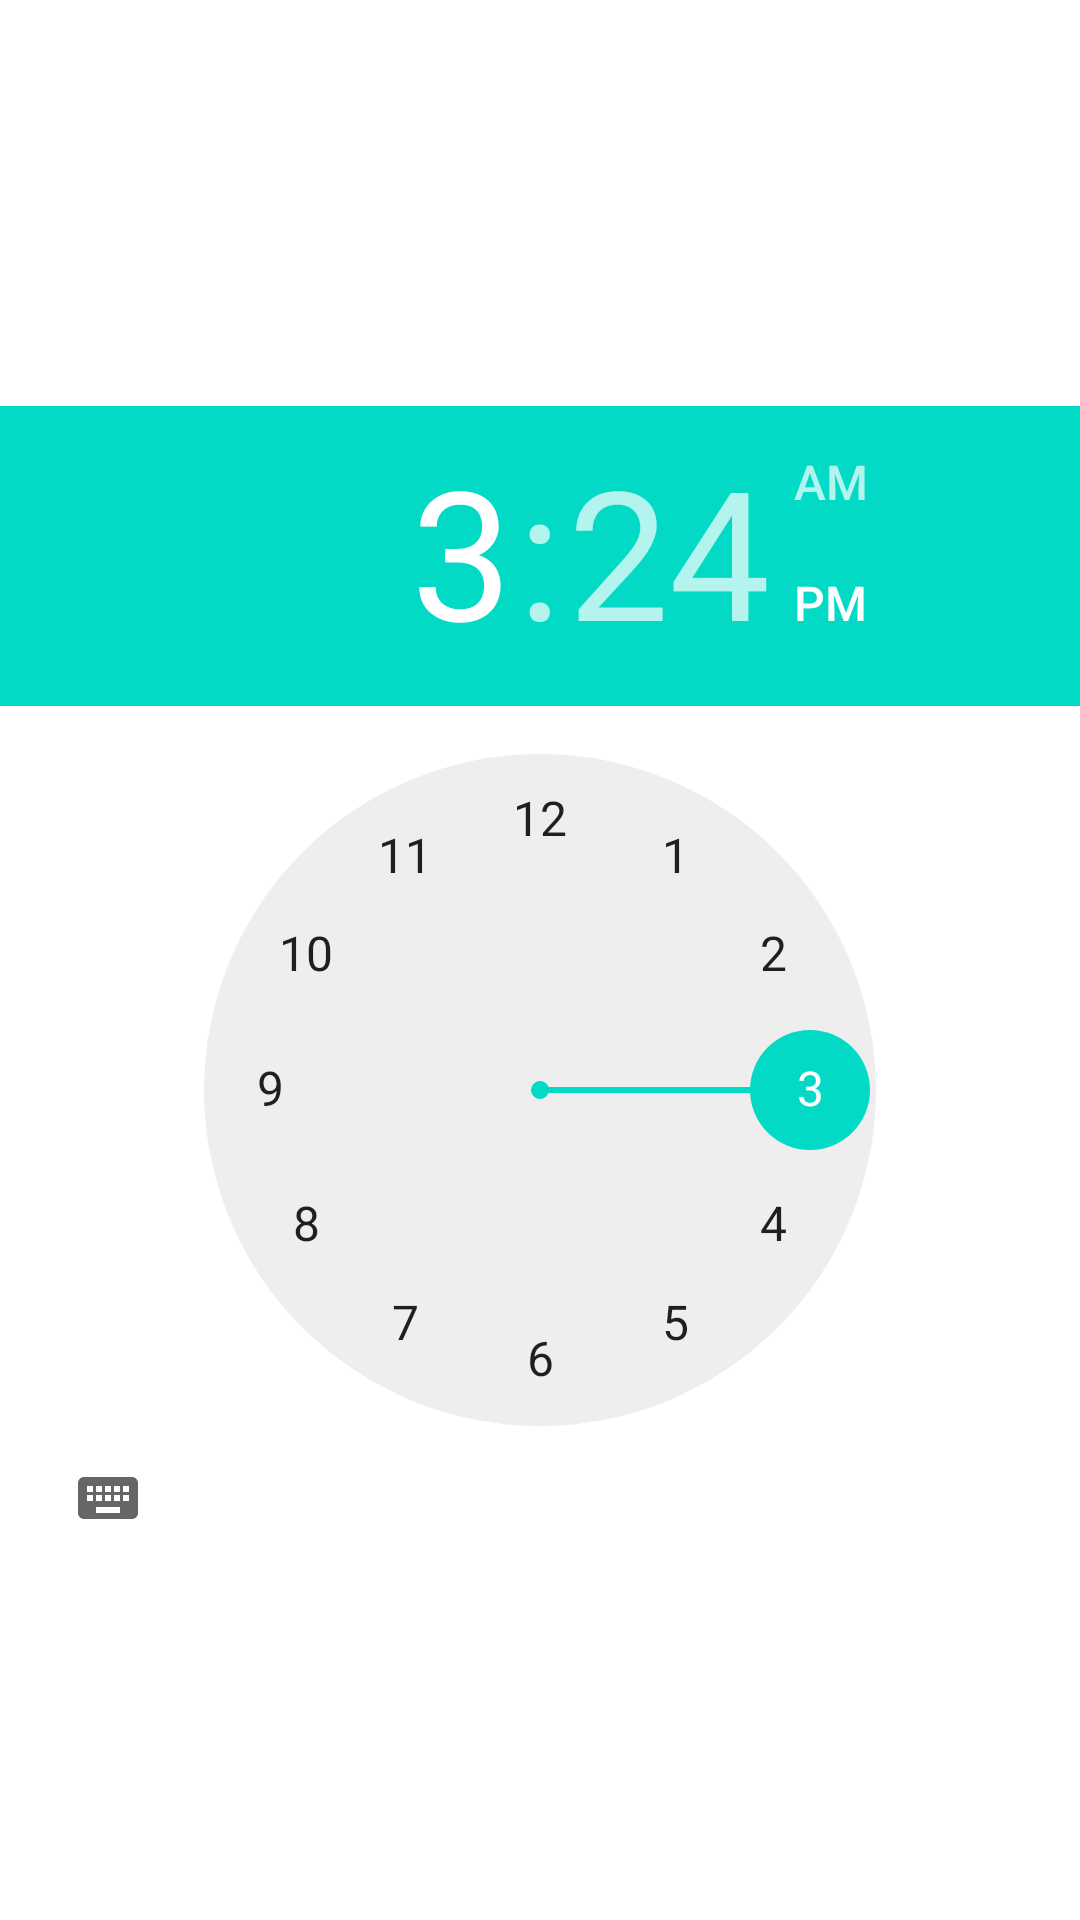

The Android layout XML behind this screen, and the referenced resources:
<!-- AndroidManifest.xml: fallback theme Theme.MaterialComponents.DayNight.NoActionBar -->
<!-- res/layout/dialog_time_picker.xml -->
<?xml version="1.0" encoding="utf-8"?>
<LinearLayout xmlns:android="http://schemas.android.com/apk/res/android"
    android:id="@+id/radial_time_picker"
    android:gravity="center"
    android:layout_width="wrap_content"
    android:layout_height="wrap_content"
    android:orientation="vertical">

    <TextView
        android:id="@android:id/title"
        android:layout_width="match_parent"
        android:layout_height="wrap_content"
        android:gravity="center"/>

    <TimePicker
        android:id="@+id/time_picker"
        style="@style/BaseLight"
        android:timePickerMode="clock"
        android:alwaysDrawnWithCache="false"
        android:layout_width="wrap_content"
        android:layout_height="wrap_content" />

</LinearLayout>
<!-- resources referenced by this layout -->
<resources>

</resources>
